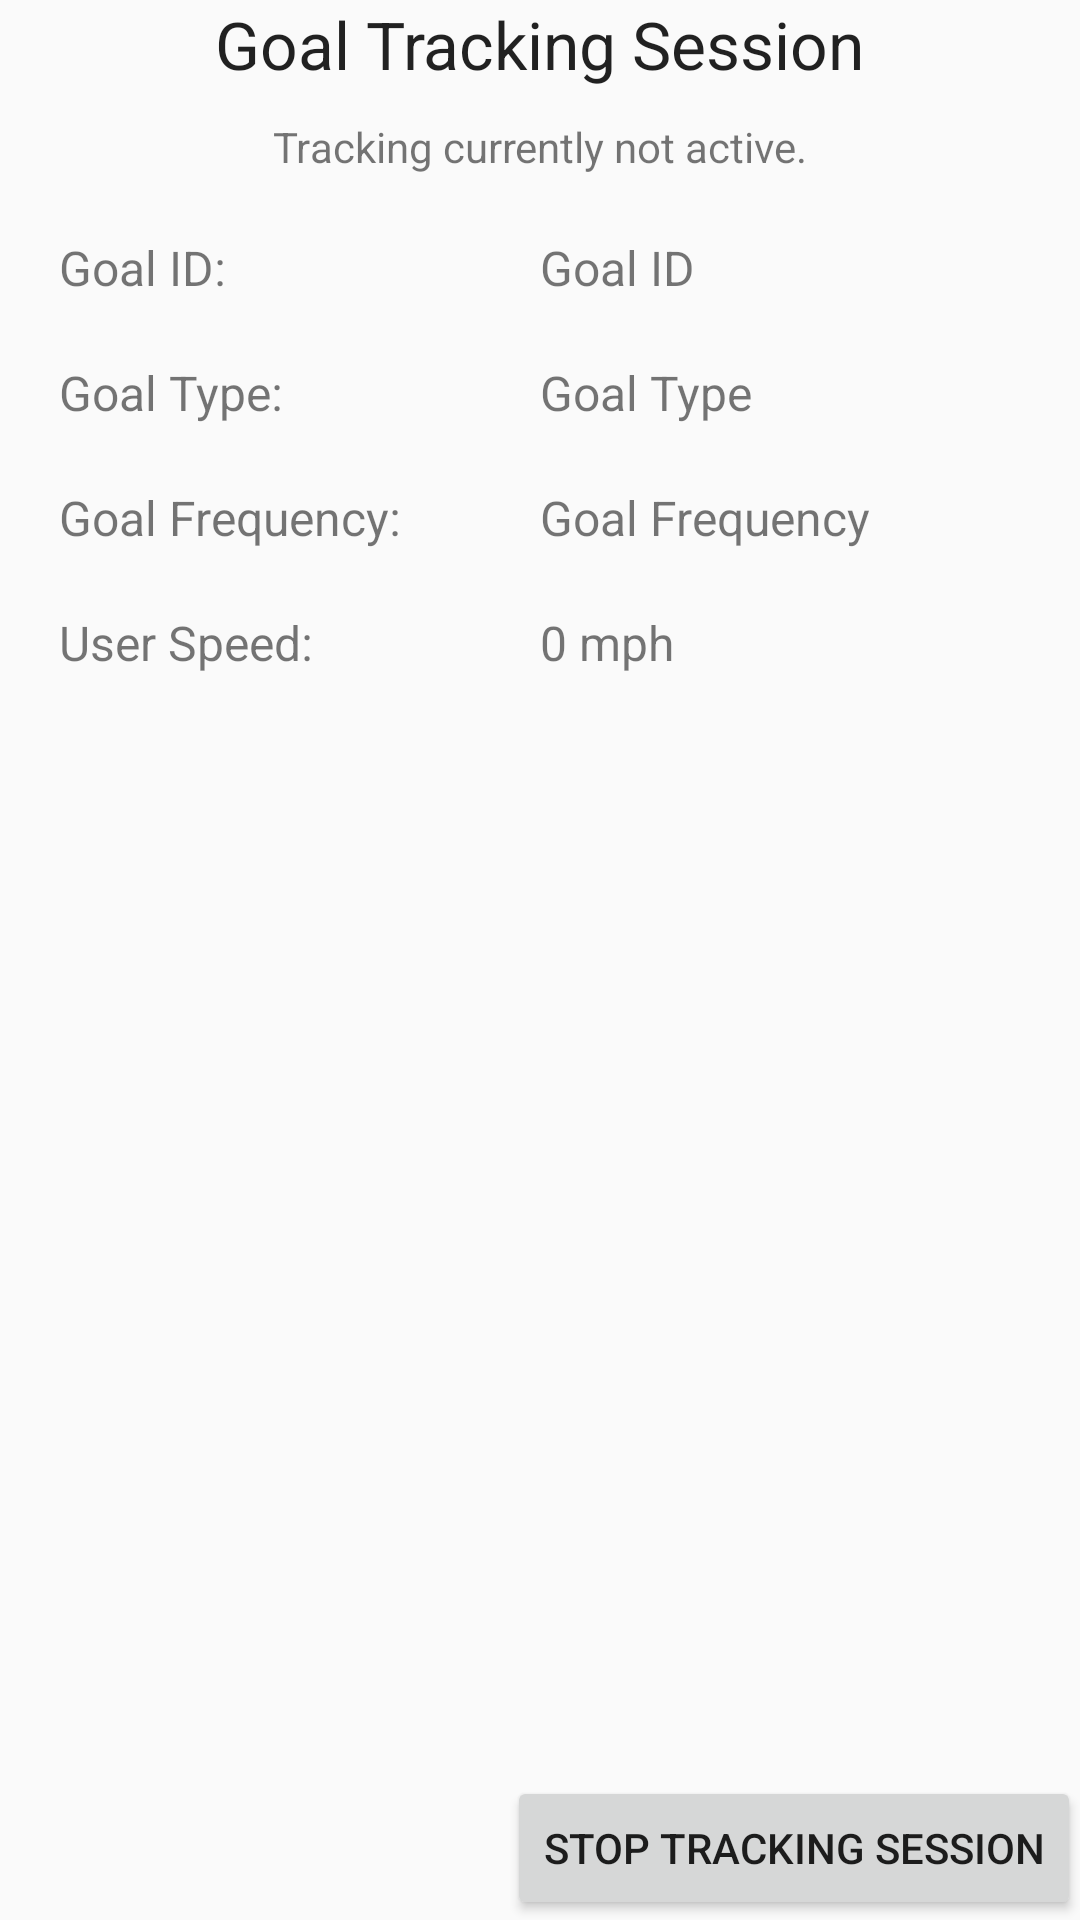

Layout XML and referenced resources for this Android screen:
<!-- AndroidManifest.xml: application theme AppTheme -->
<!-- res/layout/goal_session_fragment.xml -->
<RelativeLayout xmlns:android="http://schemas.android.com/apk/res/android"
    xmlns:tools="http://schemas.android.com/tools"
    android:layout_width="match_parent"
    android:layout_height="match_parent"
    android:paddingBottom="@dimen/activity_vertical_margin"
    android:paddingLeft="@dimen/activity_horizontal_margin"
    android:paddingRight="@dimen/activity_horizontal_margin"
    android:paddingTop="@dimen/activity_vertical_margin"
    tools:context="tools:context=com.zrrobbins.maxlevelfitness.goal_search"
    android:id="@+id/goalSessionFragment">

    <TextView
        android:id="@+id/goalSessionFragmentTitle"
        android:paddingBottom="10dp"
        android:layout_width="wrap_content"
        android:layout_height="wrap_content"
        android:layout_alignParentTop="true"
        android:layout_centerHorizontal="true"
        android:text="Goal Tracking Session"
        android:textAppearance="?android:attr/textAppearanceLarge" />

    <TextView
        android:layout_width="wrap_content"
        android:layout_height="wrap_content"
        android:text="Tracking currently not active."
        android:id="@+id/isGoalBeingTracked"
        android:layout_below="@+id/goalSessionFragmentTitle"
        android:layout_centerHorizontal="true" />


    <TableLayout
        android:layout_width="match_parent"
        android:layout_height="match_parent"
        android:layout_alignParentStart="true"
        android:layout_below="@+id/isGoalBeingTracked"
        android:padding="10dp">

        <TableRow
            android:layout_width="match_parent"
            android:layout_height="match_parent"
            android:padding="10dp">

            <TextView
                android:layout_weight="1"
                android:layout_width="0dp"
                android:layout_height="wrap_content"
                android:text="Goal ID:"
                android:id="@+id/goalIDTitle"
                android:layout_centerHorizontal="true"
                android:textSize="16dp" />

            <TextView
                android:layout_weight="1"
                android:layout_width="0dp"
                android:layout_height="wrap_content"
                android:text="Goal ID"
                android:id="@+id/goalID"
                android:layout_below="@+id/goalSessionFragmentTitle"
                android:layout_centerHorizontal="true"
                android:textSize="16dp" />
        </TableRow>

        <TableRow
            android:layout_width="match_parent"
            android:layout_height="match_parent"
            android:padding="10dp">

            <TextView
                android:layout_weight="1"
                android:layout_width="0dp"
                android:layout_height="wrap_content"
                android:text="Goal Type:"
                android:id="@+id/goalTypeTitle"
                android:layout_centerHorizontal="true"
                android:textSize="16dp" />

            <TextView
                android:layout_weight="1"
                android:layout_width="0dp"
                android:layout_height="wrap_content"
                android:text="Goal Type"
                android:id="@+id/goalType"
                android:layout_below="@+id/goalID"
                android:layout_centerHorizontal="true"
                android:textSize="16dp" />
        </TableRow>

        <TableRow
            android:layout_width="match_parent"
            android:layout_height="match_parent"
            android:padding="10dp">

            <TextView
                android:layout_weight="1"
                android:layout_width="0dp"
                android:layout_height="wrap_content"
                android:text="Goal Frequency:"
                android:id="@+id/goalFrequencyTitle"
                android:layout_centerHorizontal="true"
                android:textSize="16dp" />

            <TextView
                android:layout_weight="1"
                android:layout_width="0dp"
                android:layout_height="wrap_content"
                android:text="Goal Frequency"
                android:id="@+id/goalFrequency"
                android:layout_below="@+id/goalType"
                android:layout_centerHorizontal="true"
                android:textSize="16dp" />
        </TableRow>

        <TableRow
            android:layout_width="match_parent"
            android:layout_height="match_parent"
            android:padding="10dp">

            <TextView
                android:layout_weight="1"
                android:layout_width="0dp"
                android:layout_height="wrap_content"
                android:text="User Speed:"
                android:id="@+id/userSpeedTitle"
                android:layout_centerHorizontal="true"
                android:textSize="16dp" />

            <TextView
                android:layout_weight="1"
                android:layout_width="0dp"
                android:layout_height="wrap_content"
                android:text="0 mph"
                android:id="@+id/userSpeed"
                android:layout_centerHorizontal="true"
                android:textSize="16dp" />
        </TableRow>
    </TableLayout>

    <Button
        android:layout_width="wrap_content"
        android:layout_height="wrap_content"
        android:text="Stop Tracking Session"
        android:id="@+id/stopSessionButton"
        android:layout_alignParentTop="false"
        android:layout_alignParentEnd="true"
        android:layout_alignParentBottom="true" />


</RelativeLayout>
<!-- resources referenced by this layout -->
<resources>
  <style name="AppTheme" parent="Theme.AppCompat.Light.DarkActionBar">
          
      </style>
</resources>
